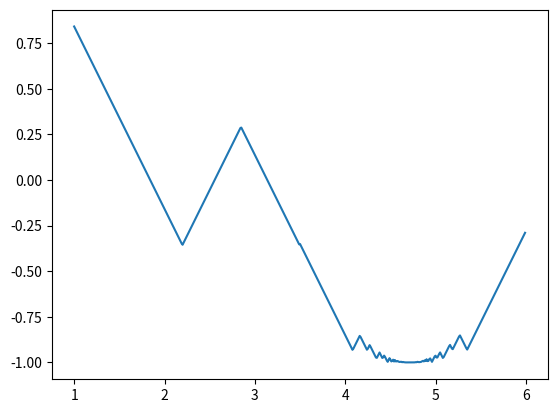

The matplotlib source for this figure:
import sys
import math

import matplotlib.pyplot as plt


class GFunction(object):
    def __init__(self, f, a, b, l, x0):
        self.f = f
        self.l = l
        self.x0 = x0
        self.arg_min = a if self.calculate(a) < self.calculate(b) else b

    def calculate(self, x):
        return self.f(self.x0) - self.l * abs(self.x0 - x)


class PiecewiseLinearFunction(object):
    def __init__(self, f, g, a, b, l):
        self.functions = [g]
        self.f = f
        self.a = a
        self.b = b
        self.l = l
        self.candidates_for_min = [a, b]
        self.x0s = [g.x0]

    def compose_with_g(self, g):
        self.functions.append(g)
        left = None
        for x0 in self.x0s:
            if x0 < g.x0 and (left is None or left < x0):
                left = x0
        if left is not None:
            left_intersection = ((g.x0 + left) - (self.f(g.x0) - self.f(left)) / self.l) / 2
            if left_intersection > self.a:
                self.candidates_for_min.append(left_intersection)
        right = None
        for x0 in self.x0s:
            if x0 > g.x0 and (right is None or right > x0):
                right = x0
        if right is not None:
            right_intersection = ((g.x0 + right) + (self.f(g.x0) - self.f(right)) / self.l) / 2
            if right_intersection < self.b:
                self.candidates_for_min.append(right_intersection)
        self.x0s.append(g.x0)

    def arg_min(self):
        res = self.candidates_for_min[0]
        for c in self.candidates_for_min:
            if self.calculate(c) < self.calculate(res):
                res = c
        return res

    def calculate(self, x):
        return max(g.calculate(x) for g in self.functions)


def piyavskii(f, a, b, l):
    x_min = (a + b) / 2
    g = GFunction(f, a, b, l, x_min)
    p = PiecewiseLinearFunction(f, g, a, b, l)
    args = [i / 100. for i in range(int(a) * 100, int(b) * 100)]
    for _ in range(150):
        x_min = p.arg_min()
        print('x_min =', x_min)
        print(p.candidates_for_min)
        p.compose_with_g(GFunction(f, a, b, l, x_min))

    plt.plot(args, [p.calculate(x) for x in args])
    plt.show()
    return p.arg_min()

print(piyavskii(lambda x: math.sin(x), 1., 6., 1.))
